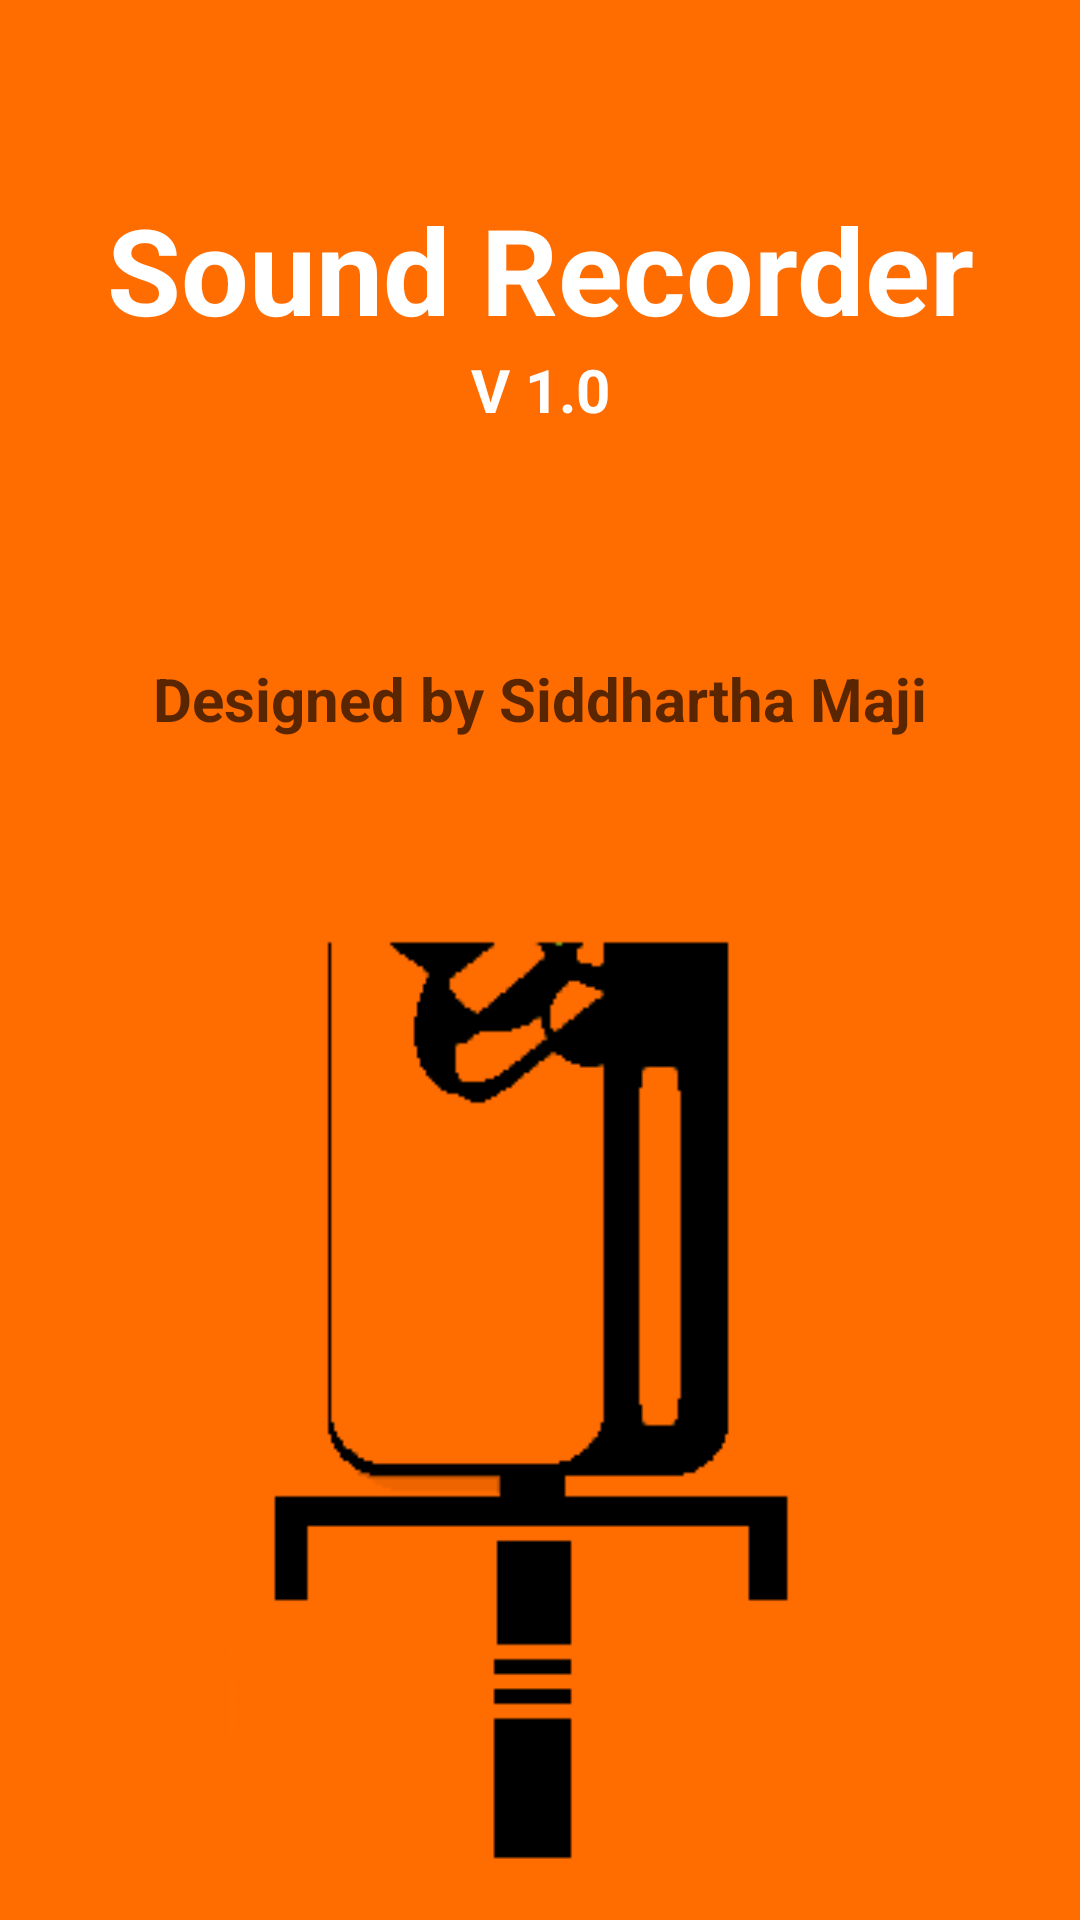

Android layout source for this screen:
<!-- AndroidManifest.xml: application theme AppTheme -->
<!-- res/layout/activity_about_us.xml -->
<RelativeLayout xmlns:android="http://schemas.android.com/apk/res/android"
    xmlns:tools="http://schemas.android.com/tools" android:layout_width="match_parent"
    android:layout_height="match_parent" android:paddingLeft="@dimen/activity_horizontal_margin"
    android:paddingRight="@dimen/activity_horizontal_margin"
    android:paddingTop="@dimen/activity_vertical_margin"
    android:paddingBottom="@dimen/activity_vertical_margin"
    tools:context="com.soundrecorder.activities.AboutUsActivity"
    android:background="@color/ColorPrimary">

    <TextView
        android:layout_width="match_parent"
        android:layout_height="wrap_content"
        android:text="Sound Recorder"
        android:id="@+id/textView2"
        android:textSize="40sp"
        android:textStyle="bold"
        android:textColor="#ffffff"
        android:gravity="center_horizontal"
        android:layout_alignParentTop="true"
        android:layout_alignParentLeft="true"
        android:layout_alignParentStart="true"
        android:layout_marginTop="63dp" />

    <TextView
        android:layout_width="match_parent"
        android:layout_height="wrap_content"
        android:text="V 1.0"
        android:id="@+id/textView3"
        android:textSize="20sp"
        android:textStyle="bold"
        android:textColor="#ffffff"
        android:gravity="center_horizontal"
        android:layout_below="@+id/textView2"
        android:layout_centerHorizontal="true" />

    <TextView
        android:layout_width="match_parent"
        android:layout_height="wrap_content"
        android:text="Designed by Siddhartha Maji"
        android:id="@+id/textView4"
        android:textSize="20sp"
        android:textStyle="bold"
        android:textColor="#a6010101"
        android:gravity="center_vertical|center_horizontal"
        android:layout_below="@+id/textView3"
        android:layout_alignParentRight="true"
        android:layout_alignParentEnd="true"
        android:layout_marginTop="76dp" />

    <ImageView
        android:layout_width="match_parent"
        android:layout_height="match_parent"
        android:id="@+id/imageView"
        android:layout_marginTop="57dp"
        android:src="@drawable/rc_icon"
        android:layout_below="@+id/textView4"
        android:layout_centerHorizontal="true"
        android:scaleType="fitCenter" />

</RelativeLayout>
<!-- resources referenced by this layout -->
<resources>
  <color name="ColorPrimary">#ff6c00</color>
  <!-- drawable rc_icon: png bitmap (drawable, 4702 bytes) -->
  <style name="AppTheme" parent="Theme.AppCompat.Light.NoActionBar">
          
          <item name="colorPrimary">@color/ColorPrimary</item>
          <item name="colorPrimaryDark">@color/ColorPrimaryDark</item>
          <item name="android:navigationBarColor">@color/ColorBottom</item>
      </style>
  <color name="ColorPrimaryDark">#d05b00</color>
  <color name="ColorBottom">#ff6c00</color>
</resources>
